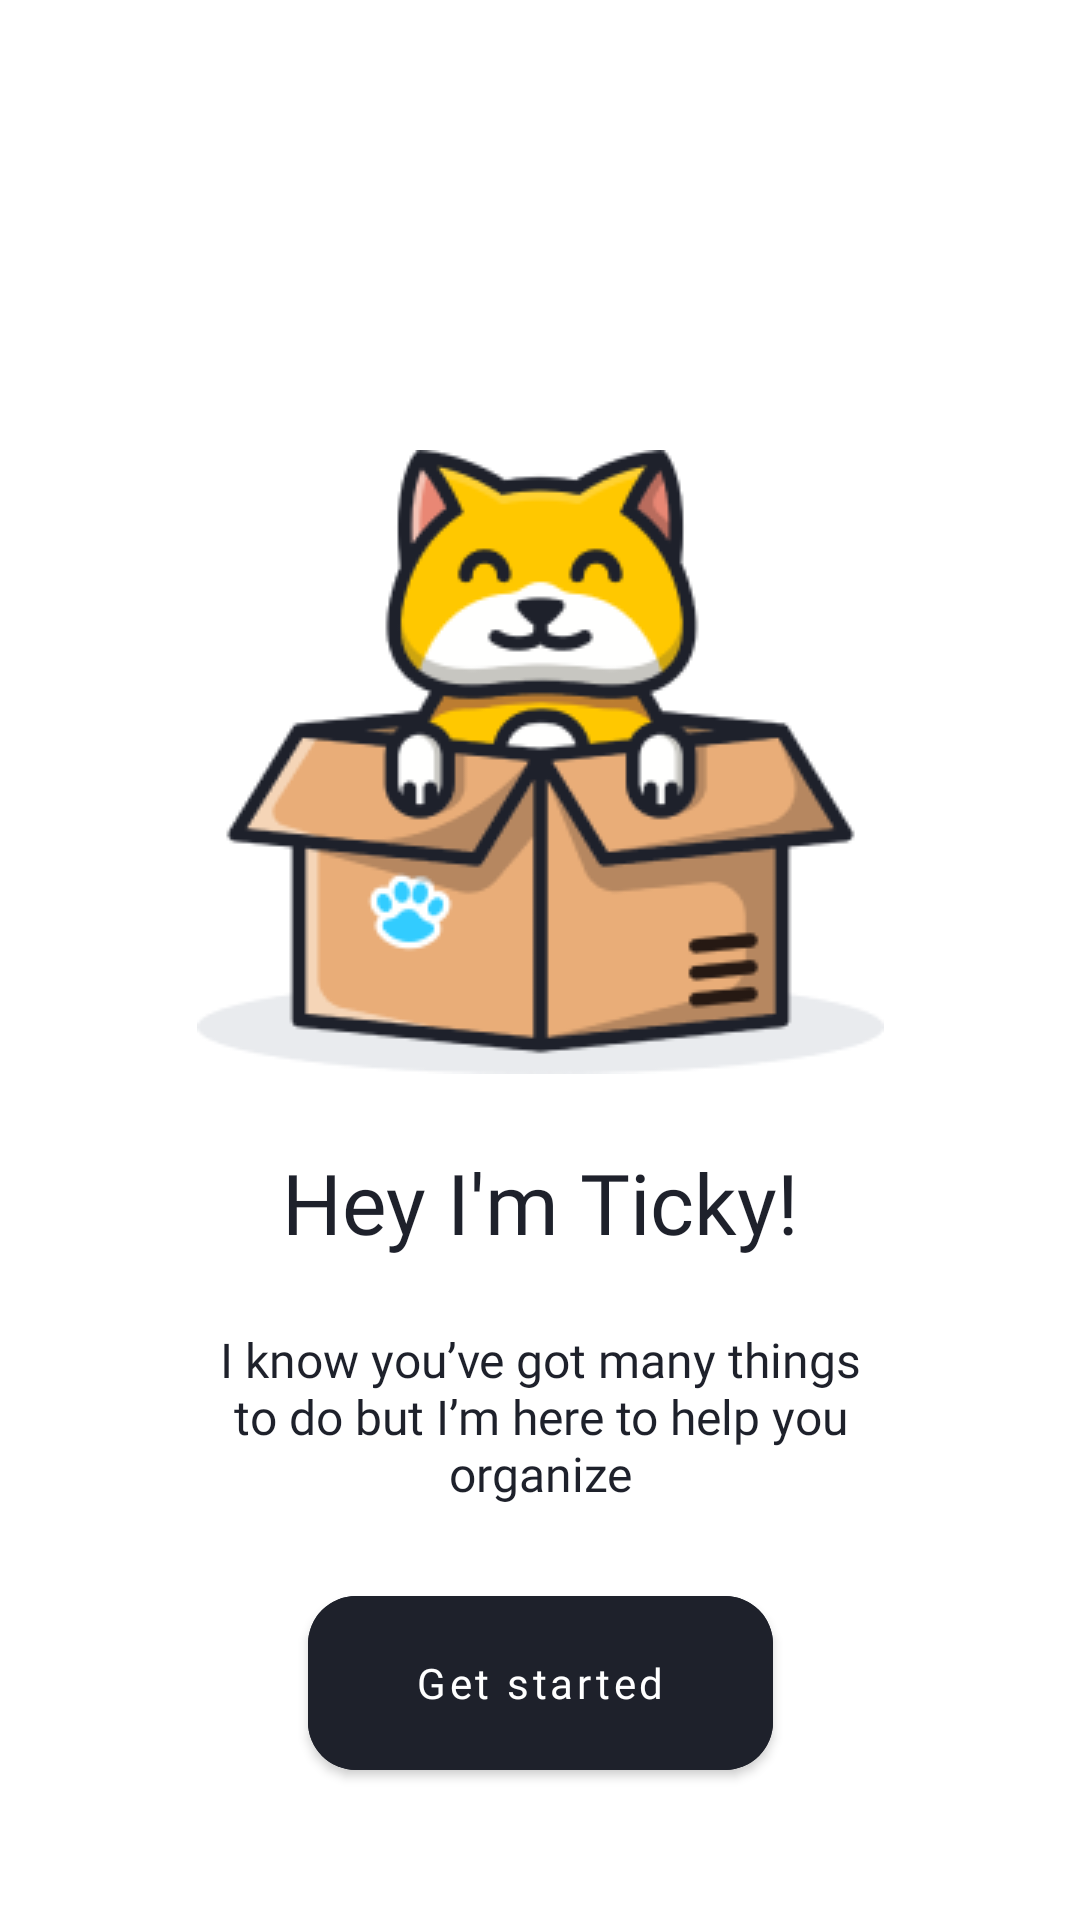

Write the Android layout XML for this screen, with the resource values it uses.
<!-- AndroidManifest.xml: application theme Theme.TickyToDo -->
<!-- res/layout/fragment_onboard.xml -->
<?xml version="1.0" encoding="utf-8"?>
<androidx.constraintlayout.widget.ConstraintLayout xmlns:android="http://schemas.android.com/apk/res/android"
    xmlns:tools="http://schemas.android.com/tools"
    xmlns:app="http://schemas.android.com/apk/res-auto"
    android:layout_width="match_parent"
    android:layout_height="match_parent"
    tools:context=".fragments.OnboardFragment">


    <androidx.appcompat.widget.AppCompatImageView
        android:id="@+id/bitmap_cat"
        app:layout_constraintEnd_toEndOf="parent"
        app:layout_constraintStart_toStartOf="parent"
        app:layout_constraintTop_toTopOf="parent"
        android:layout_width="229dp"
        android:layout_height="208dp"
        android:layout_marginTop="150dp"
        android:src="@drawable/bitmap" />

    <View
        android:id="@+id/white_view"
        app:layout_constraintEnd_toEndOf="parent"
        app:layout_constraintStart_toStartOf="parent"
        app:layout_constraintTop_toBottomOf="@id/bitmap_cat"
        android:layout_width="300dp"
        android:layout_height="100dp"
        android:layout_marginTop="24dp"
        android:background="@color/white_full" />

    <androidx.appcompat.widget.AppCompatTextView
        android:id="@+id/text_title"
        app:layout_constraintEnd_toEndOf="@id/white_view"
        app:layout_constraintStart_toStartOf="@id/white_view"
        app:layout_constraintTop_toTopOf="@id/white_view"
        android:layout_width="wrap_content"
        android:layout_height="wrap_content"
        android:fontFamily="@font/ubuntu_bold"
        android:text="@string/hey_i_m_ticky"
        android:textColor="@color/dark_color"
        android:textSize="28sp" />

    <androidx.appcompat.widget.AppCompatTextView
        android:id="@+id/text_about"
        app:layout_constraintEnd_toEndOf="@id/white_view"
        app:layout_constraintStart_toStartOf="@id/white_view"
        app:layout_constraintTop_toBottomOf="@id/text_title"
        android:layout_width="wrap_content"
        android:layout_height="wrap_content"
        android:layout_marginTop="23dp"
        android:fontFamily="@font/ubuntu_regular"
        android:gravity="center"
        android:paddingStart="70dp"
        android:paddingEnd="70dp"
        android:text="@string/about"
        android:textColor="@color/dark_color"
        android:textSize="16sp" />

    <com.google.android.material.button.MaterialButton
        android:id="@+id/get_started_btn"
        app:cornerRadius="16dp"
        app:layout_constraintEnd_toEndOf="parent"
        app:layout_constraintStart_toStartOf="parent"
        app:layout_constraintTop_toBottomOf="@id/text_about"
        android:layout_width="155dp"
        android:layout_height="70dp"
        android:layout_marginTop="24dp"
        android:backgroundTint="@color/dark_color"
        android:fontFamily="@font/ubuntu_regular"
        android:text="@string/get_started"
        android:textAllCaps="false"
        android:textSize="14sp" />

</androidx.constraintlayout.widget.ConstraintLayout>
<!-- resources referenced by this layout -->
<resources>
  <color name="dark_color">#1E212B</color>
  <color name="white_full">#FFFFFF</color>
  <!-- drawable bitmap: png bitmap (drawable, 24333 bytes) -->
  <string name="about">I know you’ve got many things to do but I’m here to help you organize</string>
  <string name="get_started">Get started</string>
  <string name="hey_i_m_ticky">Hey I\'m Ticky!</string>
  <style name="Theme.TickyToDo" parent="Theme.MaterialComponents.DayNight.NoActionBar">
          
          <item name="colorPrimary">@color/purple_500</item>
          <item name="colorPrimaryVariant">@color/purple_700</item>
          <item name="colorOnPrimary">@color/white</item>
          
          <item name="colorSecondary">@color/teal_200</item>
          <item name="colorSecondaryVariant">@color/teal_700</item>
          <item name="colorOnSecondary">@color/black</item>
          
          <item name="android:statusBarColor" tools:targetApi="l">?attr/colorPrimaryVariant</item>
          
      </style>
  <color name="purple_500">#FF6200EE</color>
  <color name="purple_700">#FF3700B3</color>
  <color name="white">#FFFFFFFF</color>
  <color name="teal_200">#FF03DAC5</color>
  <color name="teal_700">#FF018786</color>
  <color name="black">#FF000000</color>
</resources>
